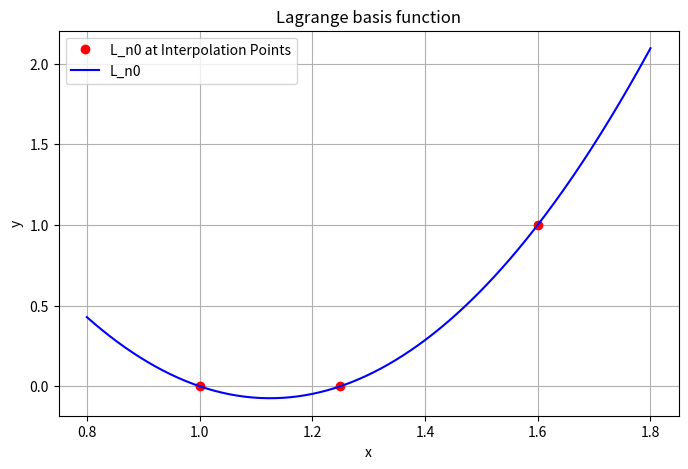
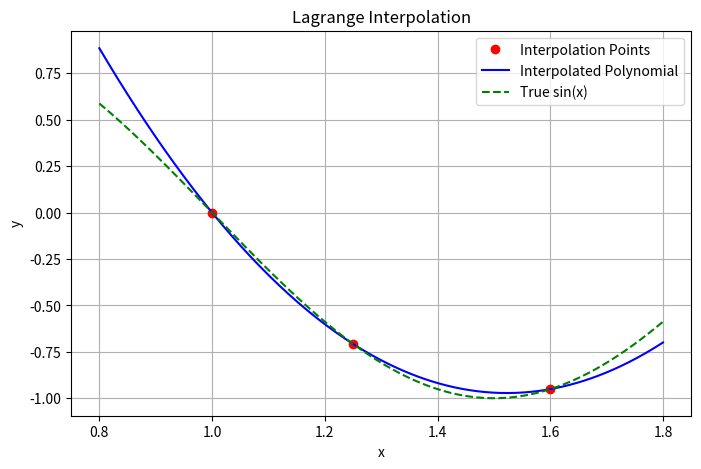

The script that saved these images, in order:
import numpy as np
import matplotlib.pyplot as plt

x_points = np.array([1, 1.25, 1.6])
y_points = np.sin(np.pi * x_points)

def lagrange_basis(x, x_data,k):
    xk = x_data[k]
    Lk = 1.0
    for i, xi in enumerate(x_data):
        if i != k:
            Lk *= (x-xi)/(xk - xi)
    return Lk

x_eval = np.linspace(0.8, 1.8, 300)   
y_eval = [lagrange_basis(xx ,x_points , 2) for xx in x_eval]
L_points = [lagrange_basis(xx , x_points, 2) for xx in x_points]
plt.figure( figsize= (8,5) )
plt.plot(x_points, L_points, 'ro' , label = 'L_n0 at Interpolation Points')
plt.plot(x_eval, y_eval, 'b-', label = 'L_n0')
plt.title('Lagrange basis function')
plt.xlabel('x')
plt.ylabel('y')
plt.legend()
plt.grid(True)
plt.show()

def lagrange_interpolation(x, x_data, y_data):
    result = 0.0
    for i in range(len(x_data)):
        result += y_data[i] * lagrange_basis(x, x_data, i)
    return result

y_eval = [lagrange_interpolation(xx, x_points, y_points) for xx in x_eval]
y_true = np.sin(np.pi * x_eval)

plt.figure(figsize = (8 , 5 ))
plt.plot(x_points, y_points, 'ro', label= 'Interpolation Points')
plt.plot(x_eval, y_eval, 'b-', label= 'Interpolated Polynomial')
plt.plot(x_eval, y_true, 'g--', label= 'True sin(x)')
plt.title('Lagrange Interpolation')
plt.xlabel('x')
plt.ylabel('y')
plt.legend()
plt.grid(True)
plt.show()